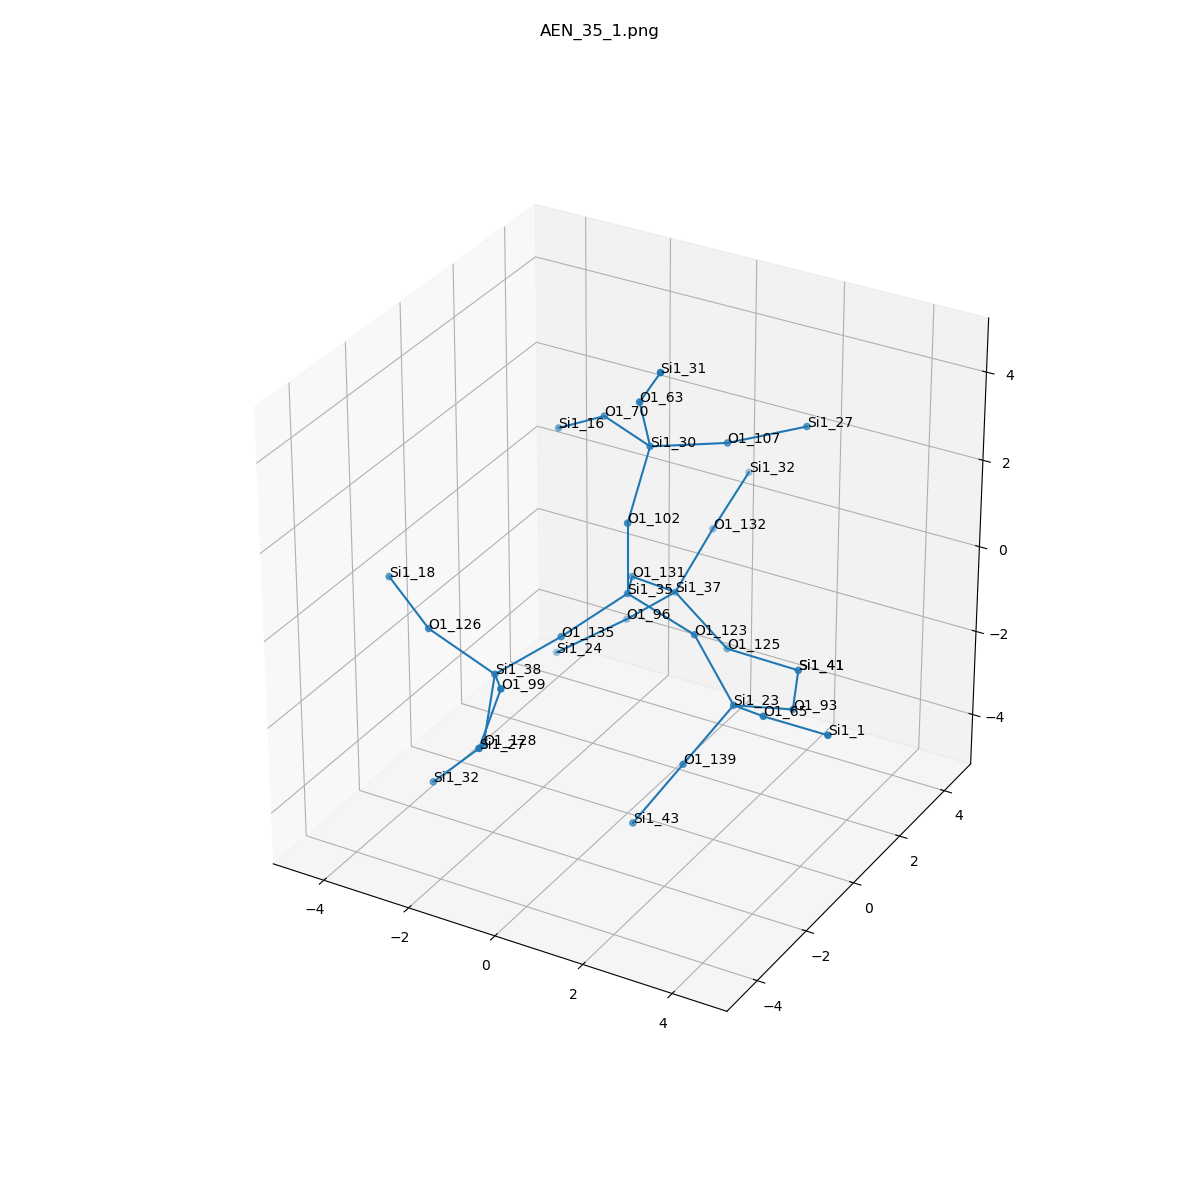

Data behind this chart, as committed beside it:
, neighbor_num, isite, atom, x, y, z, front_index
0, 0, 35, Si1, 0.0, 0.0, 0.0, 
1, 1, 123, O1, 1.53, 0.0, -0.5067, 0.0
2, 1, 102, O1, 0.0, 1.5407439555097887e-32, 1.613, 0.0
3, 1, 135, O1, -0.7783, -1.284, -0.5771, 0.0
4, 1, 131, O1, -0.6871, 1.376, -0.488, 0.0
5, 2, 23, Si1, 2.611, -0.3269, -1.652, 1.0
6, 2, 30, Si1, -0.09684, 1.061, 2.823, 2.0
7, 2, 38, Si1, -1.461, -2.7, -0.9198, 3.0
8, 2, 37, Si1, -0.4107, 2.666, -1.417, 4.0
9, 3, 139, O1, 1.871, -1.037, -2.885, 5.0
10, 3, 93, O1, 3.222, 1.027, -2.278, 5.0
11, 3, 65, O1, 3.78, -1.256, -1.062, 5.0
12, 3, 70, O1, -1.551, 1.755, 2.801, 6.0
13, 3, 63, O1, 0.1012, 0.295, 4.222, 6.0
14, 3, 107, O1, 1.019, 2.209, 2.667, 6.0
15, 3, 99, O1, -0.5732, -3.922, -0.355, 7.0
16, 3, 128, O1, -1.622, -2.909, -2.512, 7.0
17, 3, 126, O1, -2.927, -2.789, -0.2547, 7.0
18, 3, 125, O1, 0.9538, 2.407, -2.236, 8.0
19, 3, 96, O1, -1.623, 2.774, -2.474, 8.0
20, 3, 132, O1, -0.2885, 4.009, -0.5396, 8.0
21, 4, 43, Si1, 1.131, -1.746, -4.118, 9.0
22, 4, 41, Si1, 2.557, 2.495, -2.32, 10.0
23, 4, 1, Si1, 5.352, -1.543, -0.8607, 11.0
24, 4, 16, Si1, -2.868, 2.174, 1.986, 12.0
25, 4, 31, Si1, 0.9548, -0.3864, 5.402, 13.0
26, 4, 27, Si1, 2.325, 3.095, 2.977, 14.0
27, 4, 27, Si1, -0.1598, -5.419, -0.7887, 15.0
28, 4, 32, Si1, -2.746, -3.031, -3.662, 16.0
29, 4, 18, Si1, -4.294, -2.067, 0.187, 17.0
30, 4, 41, Si1, 2.557, 2.495, -2.32, 18.0
31, 4, 24, Si1, -2.751, 1.822, -3.124, 19.0
32, 4, 32, Si1, -0.2618, 5.483, 0.1033, 20.0
